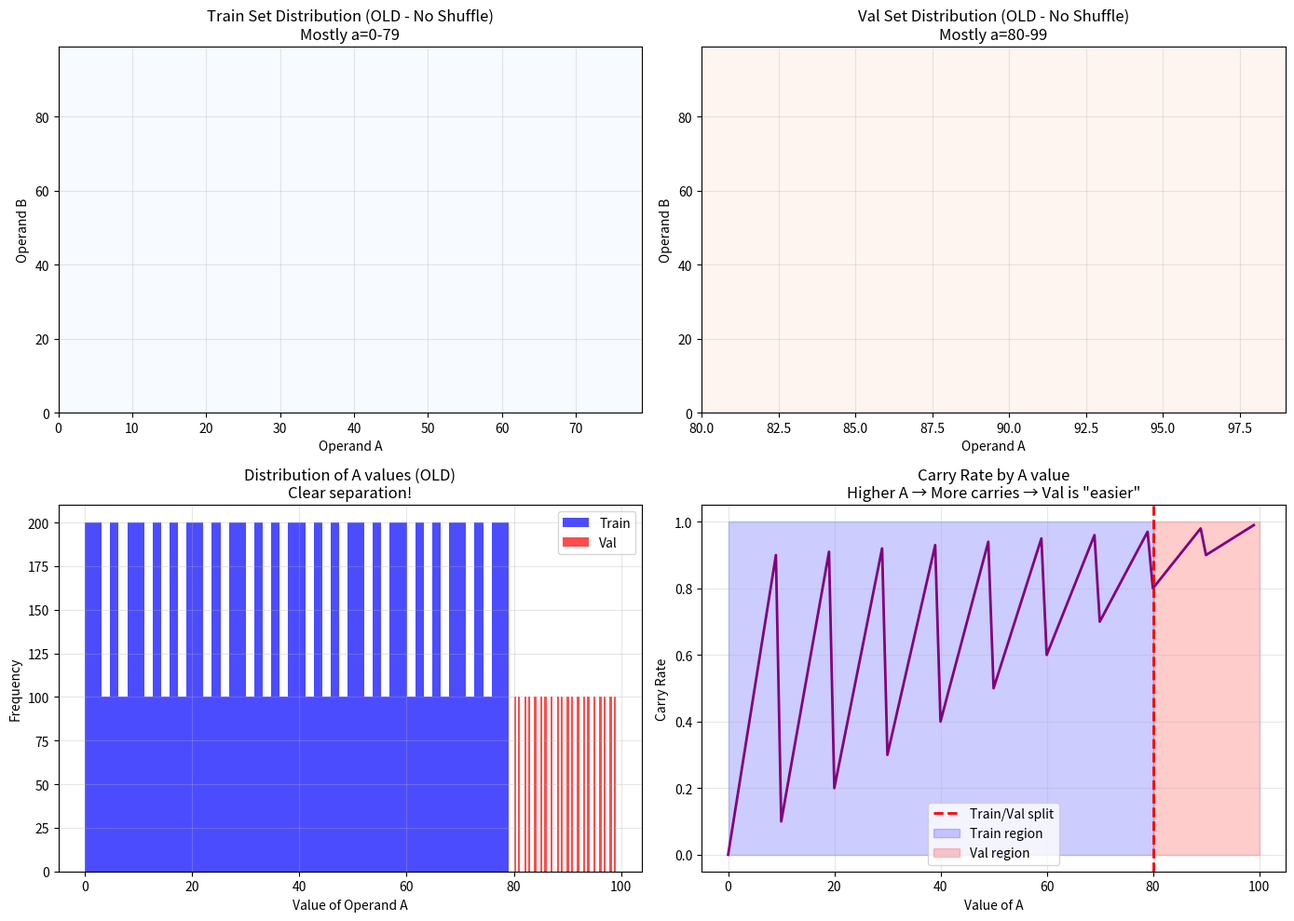

Python code for this plot:
#!/usr/bin/env python3
"""Visualize the train/val split distribution issue."""

import matplotlib.pyplot as plt

# Simulate the OLD way (no shuffle)
print("OLD WAY (No Shuffle):")
print("=" * 60)

# Generate grid in order
pairs = []
for a in range(100):
    for b in range(100):
        pairs.append((a, b))

# Split: first 8000 train, last 2000 val
train_pairs = pairs[:8000]
val_pairs = pairs[8000:]

# Analyze distributions
train_a = [p[0] for p in train_pairs]
val_a = [p[0] for p in val_pairs]

print(f"Train set: a ranges from {min(train_a)} to {max(train_a)}")
print(f"Val set:   a ranges from {min(val_a)} to {max(val_a)}")
print()


# Count carries
def has_carry(a, b):
    return (
        1
        if any(
            int(da) + int(db) >= 10
            for da, db in zip(str(a).zfill(2), str(b).zfill(2), strict=False)
        )
        else 0
    )


train_carries = sum(has_carry(a, b) for a, b in train_pairs)
val_carries = sum(has_carry(a, b) for a, b in val_pairs)

print(
    f"Train: {train_carries}/{len(train_pairs)} carries ({100*train_carries/len(train_pairs):.1f}%)"
)
print(f"Val:   {val_carries}/{len(val_pairs)} carries ({100*val_carries/len(val_pairs):.1f}%)")
print()

# Visualize
fig, axes = plt.subplots(2, 2, figsize=(14, 10))

# Plot 1: Train distribution
axes[0, 0].hist2d([p[0] for p in train_pairs], [p[1] for p in train_pairs], bins=20, cmap="Blues")
axes[0, 0].set_xlabel("Operand A")
axes[0, 0].set_ylabel("Operand B")
axes[0, 0].set_title("Train Set Distribution (OLD - No Shuffle)\nMostly a=0-79")
axes[0, 0].grid(True, alpha=0.3)

# Plot 2: Val distribution
axes[0, 1].hist2d([p[0] for p in val_pairs], [p[1] for p in val_pairs], bins=20, cmap="Reds")
axes[0, 1].set_xlabel("Operand A")
axes[0, 1].set_ylabel("Operand B")
axes[0, 1].set_title("Val Set Distribution (OLD - No Shuffle)\nMostly a=80-99")
axes[0, 1].grid(True, alpha=0.3)

# Plot 3: Distribution of A values
axes[1, 0].hist(train_a, bins=50, alpha=0.7, label="Train", color="blue")
axes[1, 0].hist(val_a, bins=50, alpha=0.7, label="Val", color="red")
axes[1, 0].set_xlabel("Value of Operand A")
axes[1, 0].set_ylabel("Frequency")
axes[1, 0].set_title("Distribution of A values (OLD)\nClear separation!")
axes[1, 0].legend()
axes[1, 0].grid(True, alpha=0.3)

# Plot 4: Carry rates by A value
a_values = list(range(100))
carry_rates = []
for a in a_values:
    # For each a, calculate carry rate across all b
    carries = sum(has_carry(a, b) for b in range(100))
    carry_rates.append(carries / 100)

axes[1, 1].plot(a_values, carry_rates, linewidth=2, color="purple")
axes[1, 1].axvline(x=80, color="red", linestyle="--", linewidth=2, label="Train/Val split")
axes[1, 1].fill_between([0, 80], 0, 1, alpha=0.2, color="blue", label="Train region")
axes[1, 1].fill_between([80, 100], 0, 1, alpha=0.2, color="red", label="Val region")
axes[1, 1].set_xlabel("Value of A")
axes[1, 1].set_ylabel("Carry Rate")
axes[1, 1].set_title('Carry Rate by A value\nHigher A → More carries → Val is "easier"')
axes[1, 1].legend()
axes[1, 1].grid(True, alpha=0.3)

plt.tight_layout()
plt.savefig("trainval_split_issue.png", dpi=300, bbox_inches="tight")
print("Saved visualization to: trainval_split_issue.png")
plt.close()

print()
print("=" * 60)
print("This explains why Val Accuracy (96%) > Train Accuracy (83%)!")
print("The validation set has more high-value numbers → more carries → easier!")
print()
print("FIXED: Dataset now shuffles before split!")
print("=" * 60)
